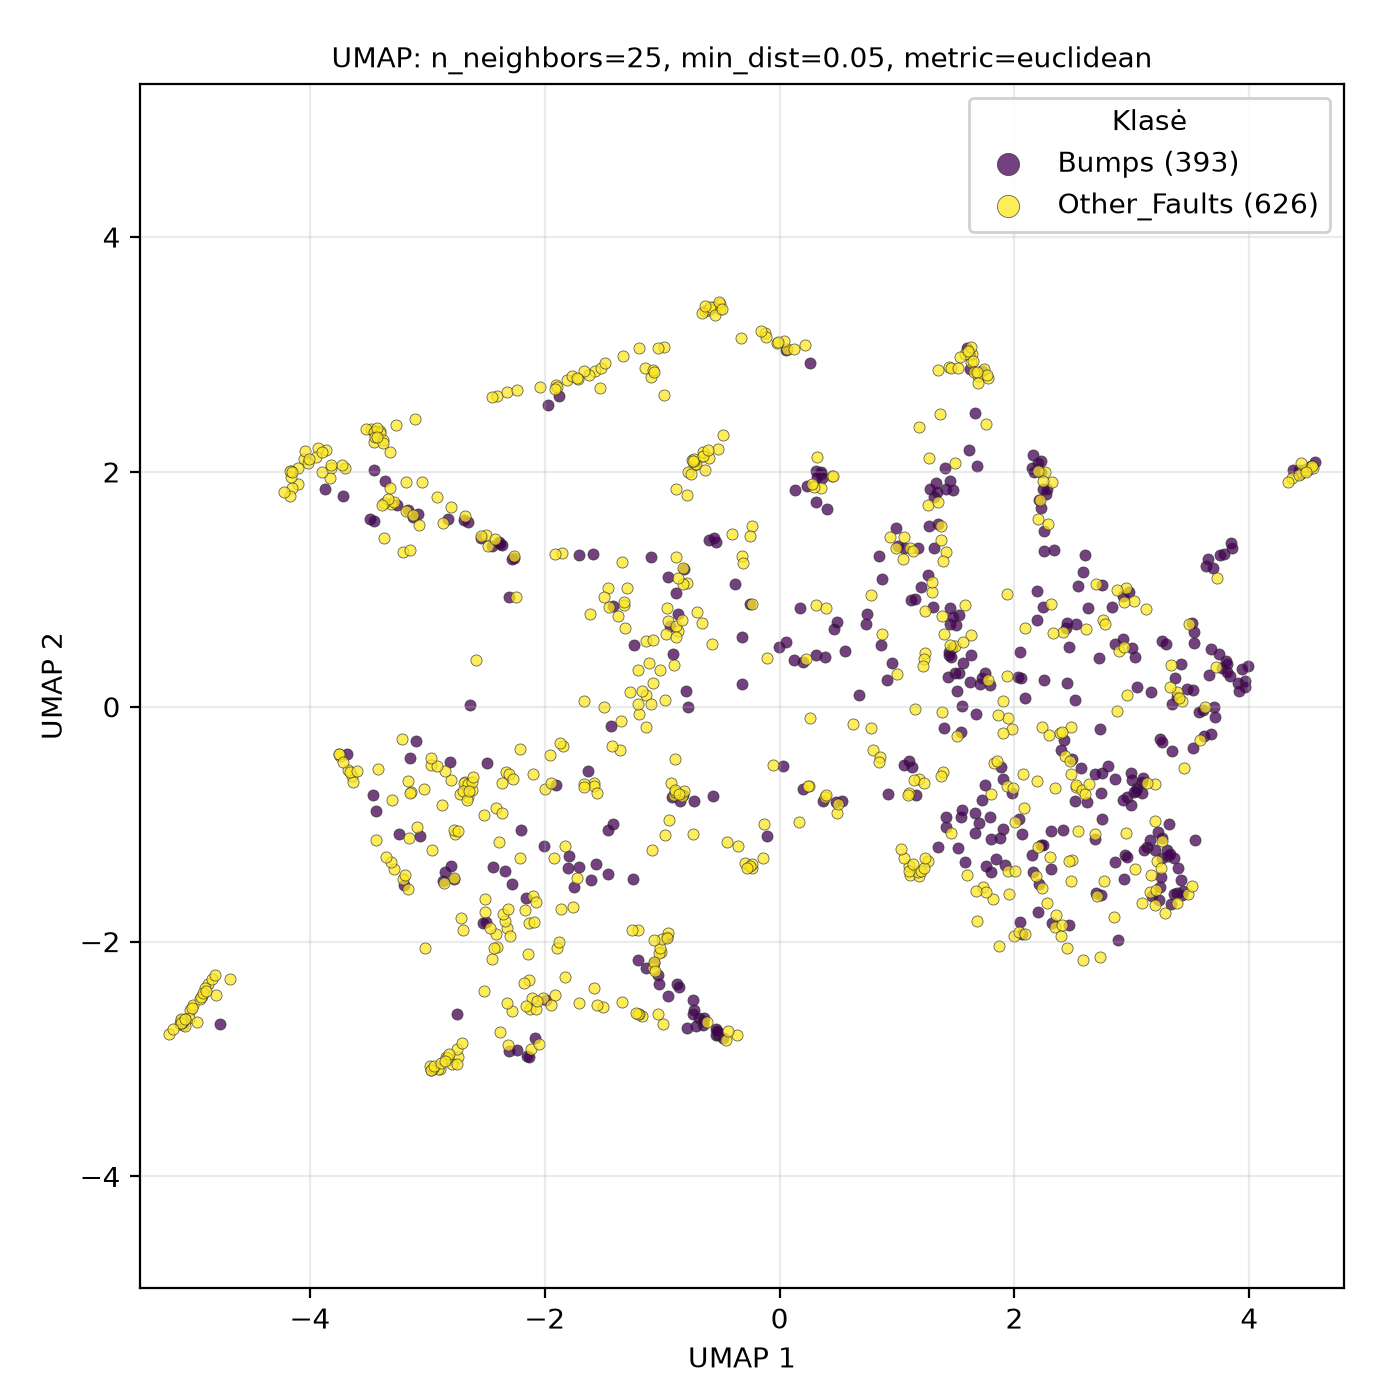

Data behind this chart, as committed beside it:
UMAP1, UMAP2, class
2.584, -2.155, Other_Faults
-2.135, -1.842, Other_Faults
2.494, -1.307, Other_Faults
0.9569, 0.3736, Bumps
2.606, 0.6578, Other_Faults
1.934, -0.6729, Other_Faults
-3.87, 1.852, Bumps
-0.5249, -2.794, Bumps
-0.6339, 3.374, Other_Faults
3.197, -0.6608, Other_Faults
3.087, -1.675, Other_Faults
3.293, 0.5372, Bumps
3.605, -0.0242, Bumps
-3.282, -1.384, Other_Faults
-1.362, -0.3703, Other_Faults
-0.8921, -0.4455, Other_Faults
2.041, -0.9556, Bumps
2.705, -1.609, Other_Faults
3.161, -1.436, Other_Faults
-1.096, 2.807, Other_Faults
-2.308, -2.931, Bumps
-2.114, -2.918, Other_Faults
-0.652, 2.137, Other_Faults
-2.106, -2.481, Other_Faults
4.486, 2.024, Other_Faults
-0.6161, -2.688, Other_Faults
-2.864, -1.485, Bumps
2.316, -1.84, Bumps
1.397, 0.6229, Other_Faults
3.618, -0.2497, Bumps
-3.311, -1.319, Other_Faults
-0.7102, -2.716, Bumps
0.7773, -0.1784, Other_Faults
-4.868, -2.361, Other_Faults
0.3097, 1.741, Bumps
-5.095, -2.683, Other_Faults
-0.2358, 1.538, Other_Faults
1.263, 1.119, Bumps
0.3729, -0.8, Bumps
-5.026, -2.58, Other_Faults
1.922, -1.351, Bumps
2.228, 1.693, Bumps
-3.865, 2.186, Other_Faults
-0.1064, -1.105, Bumps
2.078, -0.8598, Other_Faults
-0.7245, 2.071, Other_Faults
3.48, -1.597, Other_Faults
-3.318, 2.169, Other_Faults
-1.876, 2.643, Bumps
-2.144, -2.109, Other_Faults
0.8671, 0.5222, Bumps
1.444, 2.895, Other_Faults
0.2307, 1.879, Bumps
1.945, -1.395, Other_Faults
4.472, 2.02, Other_Faults
-1.805, -1.377, Bumps
3.021, -0.7264, Bumps
-3.181, 1.913, Other_Faults
2.938, -1.26, Bumps
-0.7276, -2.584, Bumps
... 959 more rows
